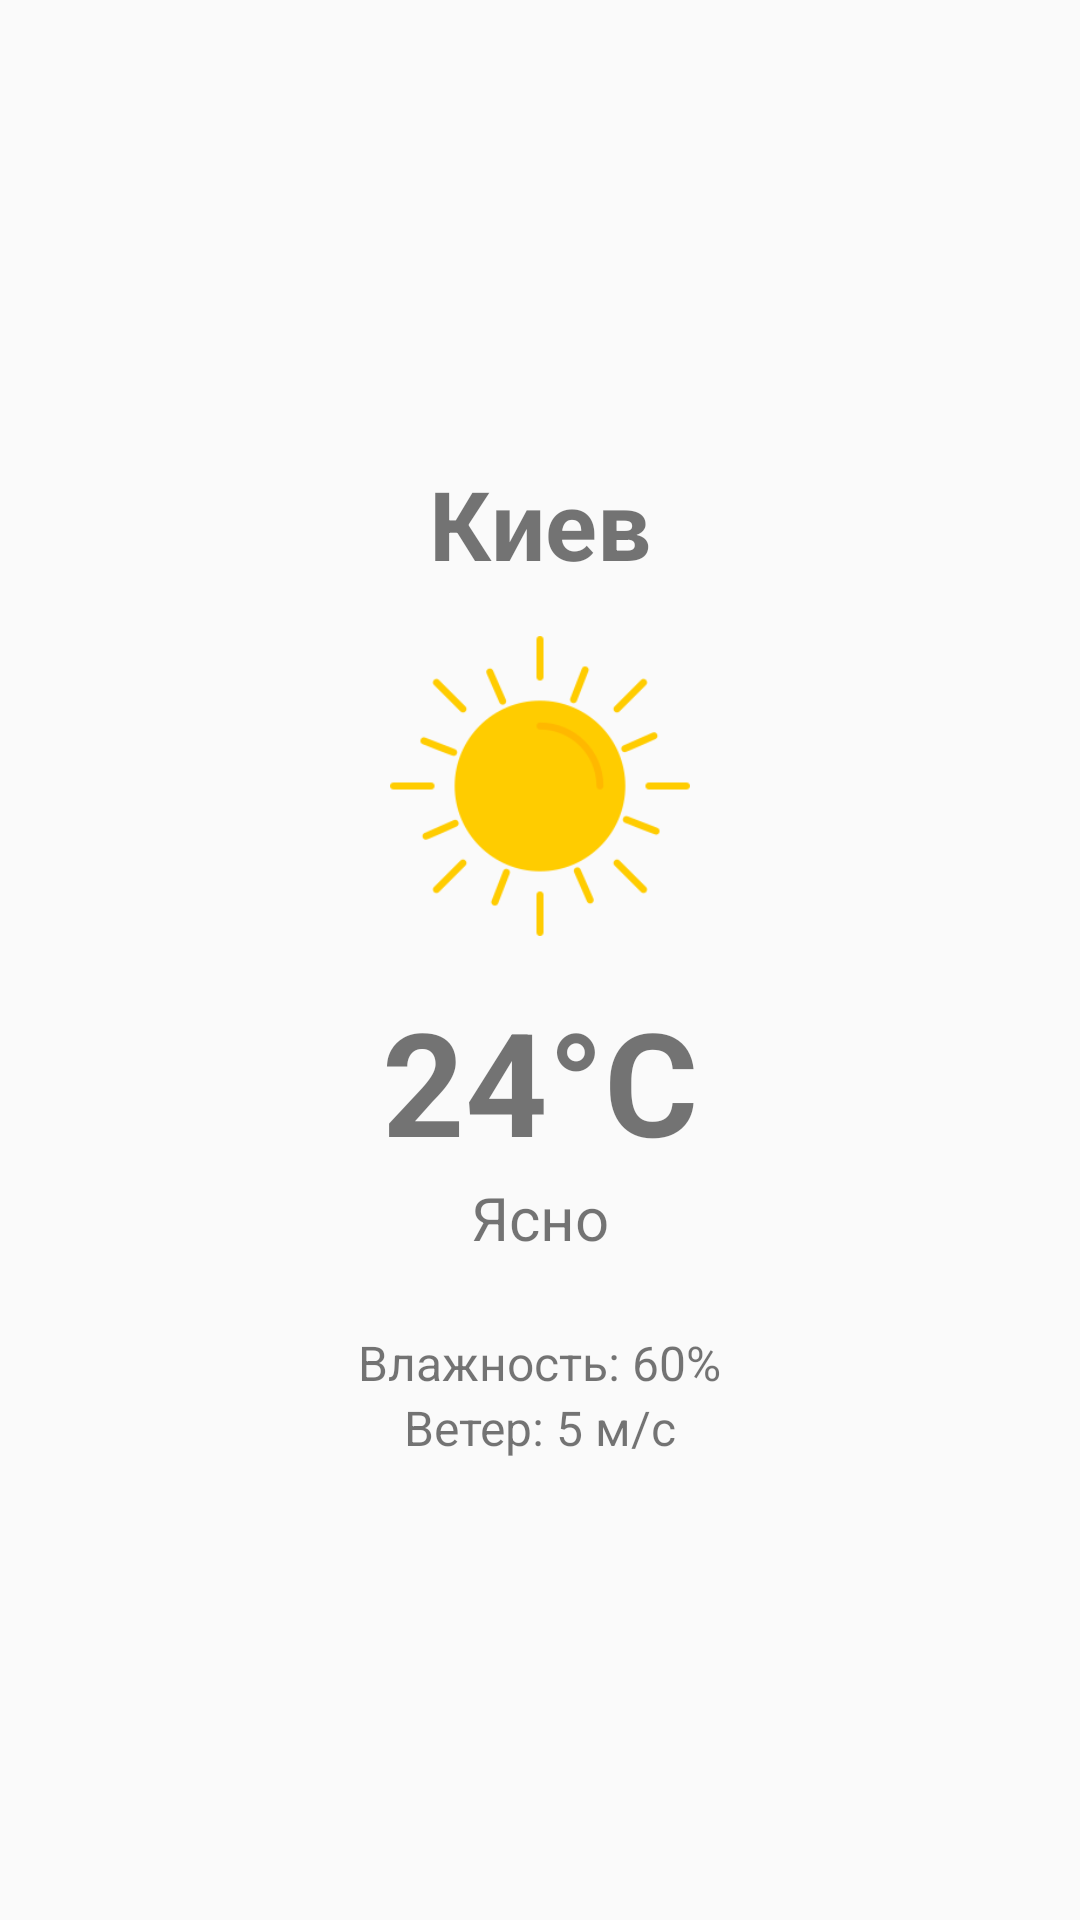

The Android layout XML behind this screen, and the referenced resources:
<!-- AndroidManifest.xml: activity theme Theme.YourWeather -->
<!-- res/layout/activity_weather.xml -->
<?xml version="1.0" encoding="utf-8"?>
    <androidx.appcompat.widget.LinearLayoutCompat xmlns:android="http://schemas.android.com/apk/res/android"
        android:layout_width="match_parent"
        android:layout_height="match_parent"
        android:orientation="vertical"
        android:gravity="center"
        android:padding="24dp">

        <androidx.appcompat.widget.AppCompatTextView
            android:id="@+id/cityText"
            android:layout_width="wrap_content"
            android:layout_height="wrap_content"
            android:text="Киев"
            android:textSize="32sp"
            android:textStyle="bold" />

        <androidx.appcompat.widget.AppCompatImageView
            android:id="@+id/weatherIcon"
            android:layout_width="100dp"
            android:layout_height="100dp"
            android:layout_marginTop="16dp"
            android:src="@drawable/sun"
            android:contentDescription="Sunny" />

        <androidx.appcompat.widget.AppCompatTextView
            android:id="@+id/temperatureText"
            android:layout_width="wrap_content"
            android:layout_height="wrap_content"
            android:text="24°C"
            android:textSize="48sp"
            android:textStyle="bold"
            android:layout_marginTop="16dp" />

        <androidx.appcompat.widget.AppCompatTextView
            android:id="@+id/conditionText"
            android:layout_width="wrap_content"
            android:layout_height="wrap_content"
            android:text="Ясно"
            android:textSize="20sp" />

        <androidx.appcompat.widget.AppCompatTextView
            android:id="@+id/humidityText"
            android:layout_width="wrap_content"
            android:layout_height="wrap_content"
            android:text="Влажность: 60%"
            android:textSize="16sp"
            android:layout_marginTop="24dp" />

        <androidx.appcompat.widget.AppCompatTextView
            android:id="@+id/windText"
            android:layout_width="wrap_content"
            android:layout_height="wrap_content"
            android:text="Ветер: 5 м/с"
            android:textSize="16sp" />
    </androidx.appcompat.widget.LinearLayoutCompat>
<!-- resources referenced by this layout -->
<resources>
  <!-- drawable sun: png bitmap (drawable, 8837 bytes) -->
  <style name="Theme.YourWeather" parent="Theme.AppCompat.Light.NoActionBar" />
</resources>
